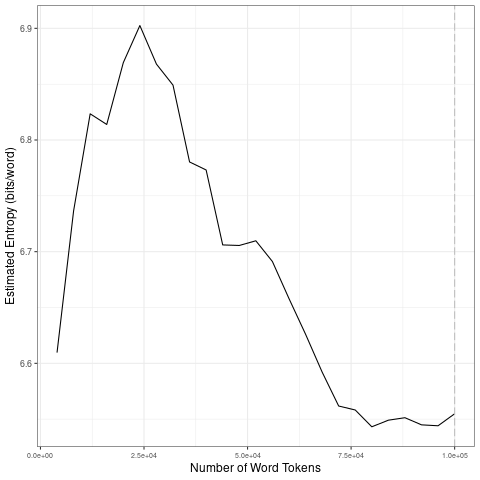

Values plotted in this chart, from the file beside it:
file, entropy.Corpus.Size, entropy.Entropy, sd.Corpus.Size, sd.SD
data/2021_by_fr/2021-11-14_tokens_1-gram…, 4000, 6.61, 20000, 0.1018
data/2021_by_fr/2021-11-14_tokens_1-gram…, 8000, 6.736, 40000, 0.05626
data/2021_by_fr/2021-11-14_tokens_1-gram…, 12000, 6.823, 60000, 0.02138
data/2021_by_fr/2021-11-14_tokens_1-gram…, 16000, 6.814, 80000, 0.03306
data/2021_by_fr/2021-11-14_tokens_1-gram…, 20000, 6.869, 1e+05, 0.004476
data/2021_by_fr/2021-11-14_tokens_1-gram…, 24000, 6.903, 20000, 0.1018
data/2021_by_fr/2021-11-14_tokens_1-gram…, 28000, 6.868, 40000, 0.05626
data/2021_by_fr/2021-11-14_tokens_1-gram…, 32000, 6.849, 60000, 0.02138
data/2021_by_fr/2021-11-14_tokens_1-gram…, 36000, 6.78, 80000, 0.03306
data/2021_by_fr/2021-11-14_tokens_1-gram…, 40000, 6.773, 1e+05, 0.004476
data/2021_by_fr/2021-11-14_tokens_1-gram…, 44000, 6.706, 20000, 0.1018
data/2021_by_fr/2021-11-14_tokens_1-gram…, 48000, 6.706, 40000, 0.05626
data/2021_by_fr/2021-11-14_tokens_1-gram…, 52000, 6.71, 60000, 0.02138
data/2021_by_fr/2021-11-14_tokens_1-gram…, 56000, 6.691, 80000, 0.03306
data/2021_by_fr/2021-11-14_tokens_1-gram…, 60000, 6.658, 1e+05, 0.004476
data/2021_by_fr/2021-11-14_tokens_1-gram…, 64000, 6.626, 20000, 0.1018
data/2021_by_fr/2021-11-14_tokens_1-gram…, 68000, 6.592, 40000, 0.05626
data/2021_by_fr/2021-11-14_tokens_1-gram…, 72000, 6.562, 60000, 0.02138
data/2021_by_fr/2021-11-14_tokens_1-gram…, 76000, 6.558, 80000, 0.03306
data/2021_by_fr/2021-11-14_tokens_1-gram…, 80000, 6.543, 1e+05, 0.004476
data/2021_by_fr/2021-11-14_tokens_1-gram…, 84000, 6.549, 20000, 0.1018
data/2021_by_fr/2021-11-14_tokens_1-gram…, 88000, 6.551, 40000, 0.05626
data/2021_by_fr/2021-11-14_tokens_1-gram…, 92000, 6.545, 60000, 0.02138
data/2021_by_fr/2021-11-14_tokens_1-gram…, 96000, 6.544, 80000, 0.03306
data/2021_by_fr/2021-11-14_tokens_1-gram…, 1e+05, 6.555, 1e+05, 0.004476
